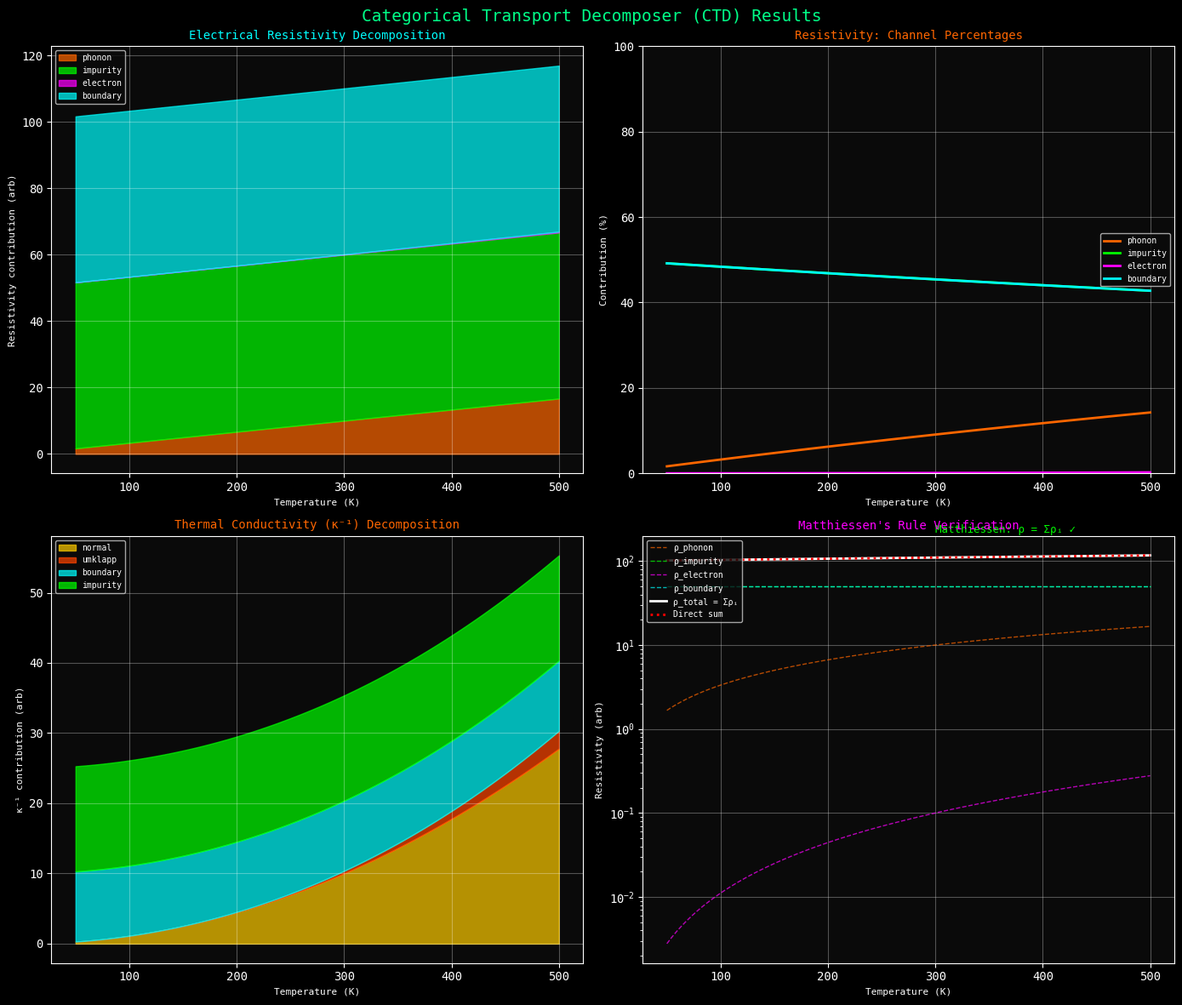

Here is the Python script that generated this plot:
"""
Categorical Transport Decomposer (CTD)
Decomposes transport coefficients into partition channel contributions
"""

import numpy as np
import matplotlib.pyplot as plt
import json
import os

# Create output directories
os.makedirs('figures', exist_ok=True)
os.makedirs('data', exist_ok=True)

# Set style
plt.style.use('dark_background')
plt.rcParams['font.family'] = 'monospace'
plt.rcParams['axes.facecolor'] = '#0a0a0a'
plt.rcParams['figure.facecolor'] = '#0a0a0a'

class CategoricalTransportDecomposer:
    """
    Decomposes transport coefficients using universal formula:
    Ξ = (1/N) Σ τ_ij g_ij
    """
    
    def __init__(self):
        self.channels = {}
        
    def add_channel(self, name, tau_func, g_func, description=''):
        """Add a partition channel to the decomposition."""
        self.channels[name] = {
            'tau': tau_func,  # τ(T) function
            'g': g_func,      # g(T) function
            'description': description
        }
    
    def compute_contribution(self, name, T):
        """Compute contribution from a single channel."""
        channel = self.channels[name]
        tau = channel['tau'](T)
        g = channel['g'](T)
        return tau * g
    
    def compute_total(self, T, normalization=1.0):
        """Compute total transport coefficient."""
        total = 0
        contributions = {}
        
        for name in self.channels:
            contrib = self.compute_contribution(name, T)
            contributions[name] = contrib
            total += contrib
        
        return total / normalization, contributions
    
    def decompose_at_temperature(self, T, normalization=1.0):
        """Full decomposition at given temperature."""
        total, contributions = self.compute_total(T, normalization)
        
        # Calculate percentages
        percentages = {}
        for name, contrib in contributions.items():
            percentages[name] = 100 * contrib / (total * normalization) if total > 0 else 0
        
        return {
            'temperature_K': T,
            'total': total,
            'contributions': contributions,
            'percentages': percentages
        }
    
    def scan_temperature(self, T_range, normalization=1.0):
        """Scan decomposition over temperature range."""
        results = []
        for T in T_range:
            result = self.decompose_at_temperature(T, normalization)
            results.append(result)
        return results


def create_electrical_decomposer():
    """Create CTD for electrical resistivity."""
    ctd = CategoricalTransportDecomposer()
    
    # Phonon scattering: τ ∝ T at high T
    ctd.add_channel(
        'phonon',
        tau_func=lambda T: 10 * T / 300,  # fs
        g_func=lambda T: 1.0,
        description='Electron-phonon scattering'
    )
    
    # Impurity scattering: temperature independent
    ctd.add_channel(
        'impurity',
        tau_func=lambda T: 50,  # fs
        g_func=lambda T: 1.0,
        description='Impurity scattering'
    )
    
    # Electron-electron: τ ∝ T² (Fermi liquid)
    ctd.add_channel(
        'electron',
        tau_func=lambda T: 0.1 * (T / 300)**2,  # fs
        g_func=lambda T: 1.0,
        description='Electron-electron scattering'
    )
    
    # Boundary scattering
    ctd.add_channel(
        'boundary',
        tau_func=lambda T: 100,  # fs
        g_func=lambda T: 0.5,
        description='Grain boundary scattering'
    )
    
    return ctd


def create_thermal_decomposer():
    """Create CTD for thermal conductivity (inverse)."""
    ctd = CategoricalTransportDecomposer()
    
    # Normal phonon scattering
    ctd.add_channel(
        'normal',
        tau_func=lambda T: 10 * (T / 300)**2,  # ps
        g_func=lambda T: 1.0,
        description='Normal phonon-phonon'
    )
    
    # Umklapp scattering
    ctd.add_channel(
        'umklapp',
        tau_func=lambda T: 1 * (T / 300)**3 * np.exp(-300 / T),  # ps
        g_func=lambda T: 1.0,
        description='Umklapp scattering'
    )
    
    # Boundary scattering
    ctd.add_channel(
        'boundary',
        tau_func=lambda T: 100,  # ps (geometry dependent)
        g_func=lambda T: 0.1,
        description='Boundary scattering'
    )
    
    # Impurity/isotope
    ctd.add_channel(
        'impurity',
        tau_func=lambda T: 50,  # ps
        g_func=lambda T: 0.3,
        description='Impurity/isotope scattering'
    )
    
    return ctd


def visualize_ctd_results():
    """Create visualization of CTD analysis."""
    
    fig, axes = plt.subplots(2, 2, figsize=(14, 12))
    fig.suptitle('Categorical Transport Decomposer (CTD) Results', fontsize=14, color='#00ff88', y=0.98)
    
    T_range = np.linspace(50, 500, 100)
    
    # Plot 1: Electrical resistivity decomposition
    ax = axes[0, 0]
    ax.set_title('Electrical Resistivity Decomposition', fontsize=10, color='#00ffff')
    
    ctd_elec = create_electrical_decomposer()
    results_elec = ctd_elec.scan_temperature(T_range)
    
    channels = list(ctd_elec.channels.keys())
    colors = ['#ff6600', '#00ff00', '#ff00ff', '#00ffff']
    
    bottom = np.zeros(len(T_range))
    for channel, color in zip(channels, colors):
        contribs = [r['contributions'][channel] for r in results_elec]
        ax.fill_between(T_range, bottom, bottom + contribs, 
                       color=color, alpha=0.7, label=channel)
        bottom += contribs
    
    ax.set_xlabel('Temperature (K)', fontsize=8)
    ax.set_ylabel('Resistivity contribution (arb)', fontsize=8)
    ax.legend(loc='upper left', fontsize=7)
    ax.grid(True, alpha=0.3)
    
    # Plot 2: Percentage decomposition (electrical)
    ax = axes[0, 1]
    ax.set_title('Resistivity: Channel Percentages', fontsize=10, color='#ff6600')
    
    for channel, color in zip(channels, colors):
        pcts = [r['percentages'][channel] for r in results_elec]
        ax.plot(T_range, pcts, color=color, linewidth=2, label=channel)
    
    ax.set_xlabel('Temperature (K)', fontsize=8)
    ax.set_ylabel('Contribution (%)', fontsize=8)
    ax.legend(loc='right', fontsize=7)
    ax.grid(True, alpha=0.3)
    ax.set_ylim(0, 100)
    
    # Plot 3: Thermal conductivity decomposition
    ax = axes[1, 0]
    ax.set_title('Thermal Conductivity (κ⁻¹) Decomposition', fontsize=10, color='#ff6600')
    
    ctd_therm = create_thermal_decomposer()
    results_therm = ctd_therm.scan_temperature(T_range)
    
    channels_th = list(ctd_therm.channels.keys())
    colors_th = ['#ffcc00', '#ff4400', '#00ffff', '#00ff00']
    
    bottom = np.zeros(len(T_range))
    for channel, color in zip(channels_th, colors_th):
        contribs = [r['contributions'][channel] for r in results_therm]
        ax.fill_between(T_range, bottom, bottom + contribs, 
                       color=color, alpha=0.7, label=channel)
        bottom += contribs
    
    ax.set_xlabel('Temperature (K)', fontsize=8)
    ax.set_ylabel('κ⁻¹ contribution (arb)', fontsize=8)
    ax.legend(loc='upper left', fontsize=7)
    ax.grid(True, alpha=0.3)
    
    # Plot 4: Matthiessen verification
    ax = axes[1, 1]
    ax.set_title('Matthiessen\'s Rule Verification', fontsize=10, color='#ff00ff')
    
    # Individual channel resistivities
    for channel, color in zip(channels, colors):
        contribs = [r['contributions'][channel] for r in results_elec]
        ax.semilogy(T_range, contribs, '--', color=color, linewidth=1, 
                   label=f'ρ_{channel}', alpha=0.7)
    
    # Total (should equal sum)
    totals = [r['total'] for r in results_elec]
    ax.semilogy(T_range, totals, 'w-', linewidth=2, label='ρ_total = Σρᵢ')
    
    # Matthiessen sum
    matthiessen = np.zeros(len(T_range))
    for channel in channels:
        contribs = np.array([r['contributions'][channel] for r in results_elec])
        matthiessen += contribs
    ax.semilogy(T_range, matthiessen, 'r:', linewidth=2, label='Direct sum')
    
    ax.set_xlabel('Temperature (K)', fontsize=8)
    ax.set_ylabel('Resistivity (arb)', fontsize=8)
    ax.legend(loc='upper left', fontsize=7)
    ax.grid(True, alpha=0.3)
    
    ax.text(300, totals[50] * 2, 'Matthiessen: ρ = Σρᵢ ✓', fontsize=9, color='#00ff00')
    
    plt.tight_layout()
    fig.savefig('figures/panel_ctd_results.png', dpi=150, bbox_inches='tight',
                facecolor='#0a0a0a', edgecolor='none')
    plt.close(fig)
    
    return ctd_elec, ctd_therm


# Main execution
if __name__ == '__main__':
    print("=" * 60)
    print("Categorical Transport Decomposer (CTD)")
    print("Universal Formula: Xi = (1/N) Sum tau_ij g_ij")
    print("=" * 60)
    
    ctd_elec, ctd_therm = visualize_ctd_results()
    
    # Example decomposition at 300 K
    print("\n--- Electrical Resistivity at 300 K ---")
    result_300 = ctd_elec.decompose_at_temperature(300)
    for channel in result_300['percentages']:
        print(f"  {channel:12s}: {result_300['percentages'][channel]:5.1f}%")
    
    print("\n--- Thermal kappa^-1 at 300 K ---")
    result_th_300 = ctd_therm.decompose_at_temperature(300)
    for channel in result_th_300['percentages']:
        print(f"  {channel:12s}: {result_th_300['percentages'][channel]:5.1f}%")
    
    # Save data
    output_data = {
        'instrument': 'Categorical Transport Decomposer',
        'principle': 'Decomposes Ξ = (1/N) Σ τ_ij g_ij into channel contributions',
        'electrical_channels': list(ctd_elec.channels.keys()),
        'thermal_channels': list(ctd_therm.channels.keys()),
        'example_300K': {
            'electrical': result_300['percentages'],
            'thermal': result_th_300['percentages']
        },
        'validates': 'Matthiessen\'s rule (ρ = Σρᵢ)'
    }
    
    with open('data/ctd_measurements.json', 'w') as f:
        json.dump(output_data, f, indent=2)
    
    print(f"\nGenerated: figures/panel_ctd_results.png")
    print(f"Generated: data/ctd_measurements.json")
